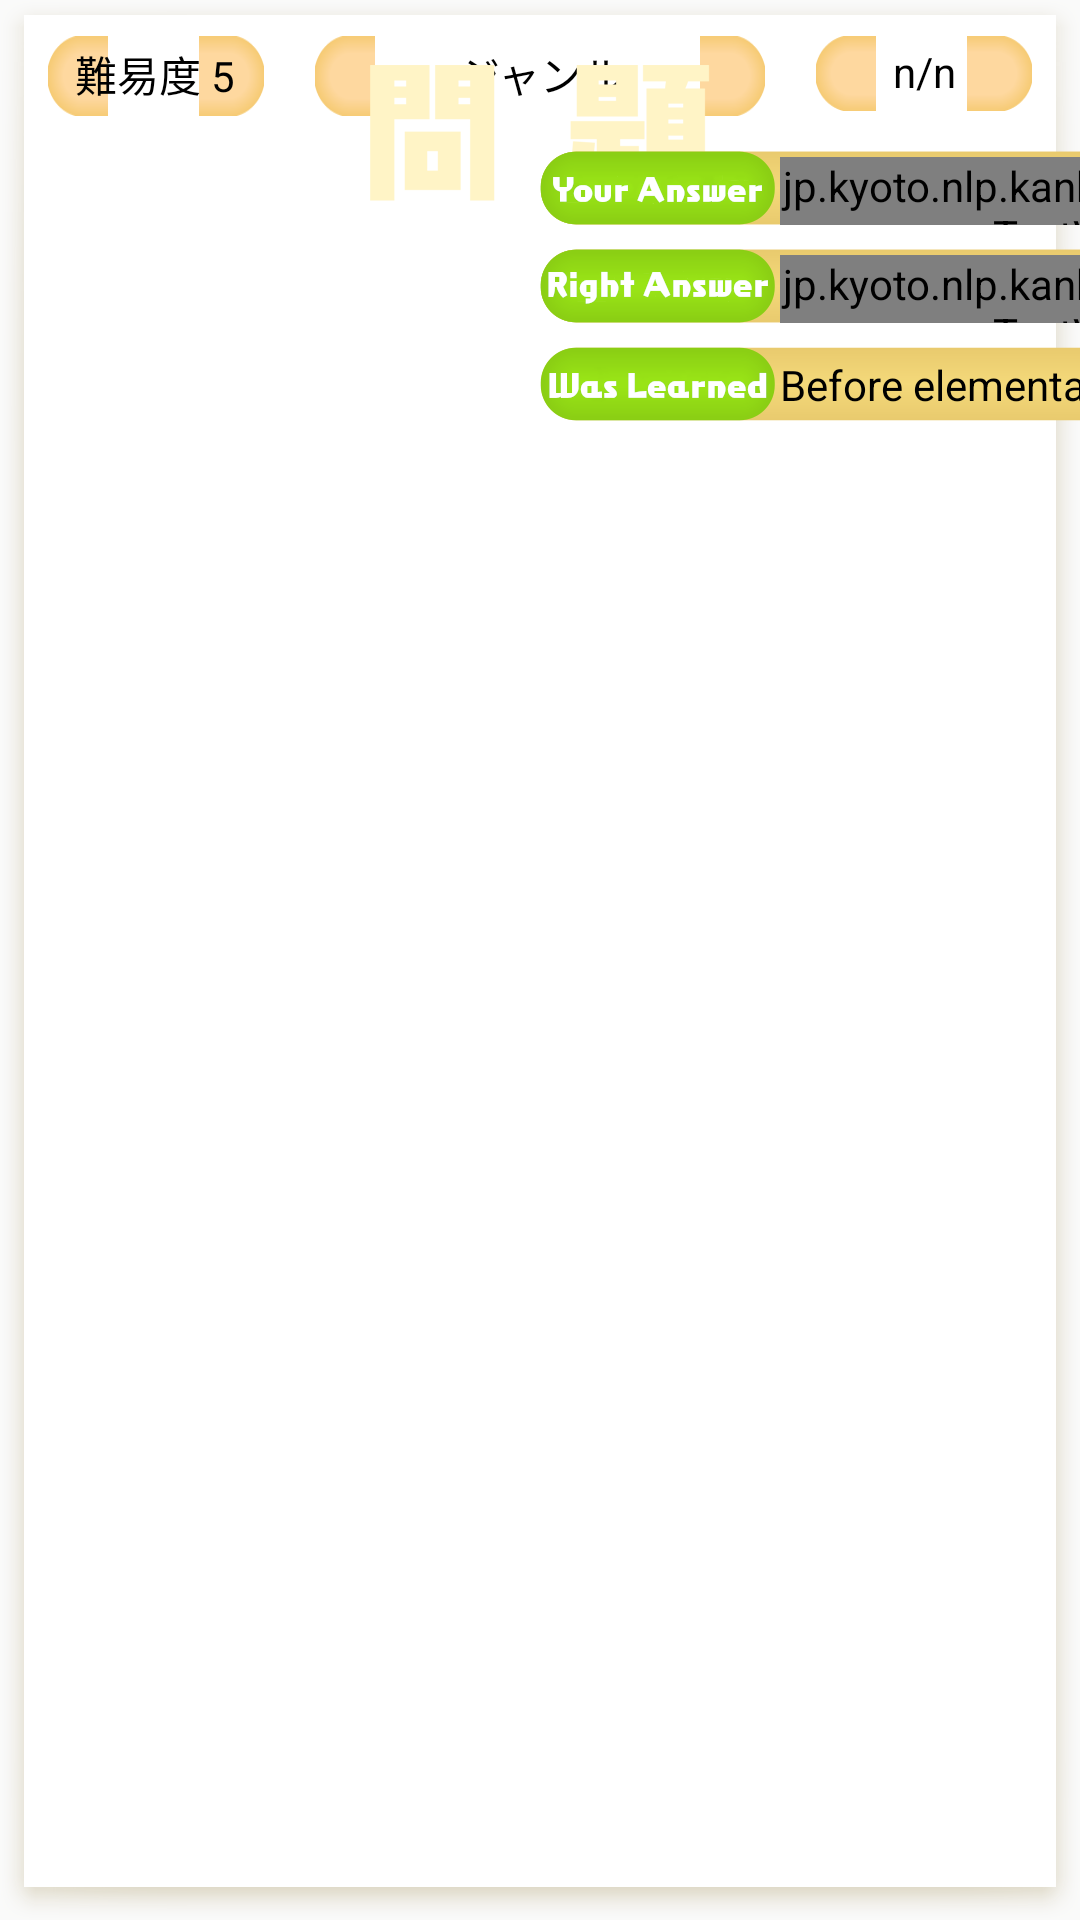

The Android layout XML behind this screen, and the referenced resources:
<!-- AndroidManifest.xml: application theme AppTheme -->
<!-- res/layout/view_summary_item.xml -->
<?xml version="1.0" encoding="utf-8"?>
<androidx.constraintlayout.widget.ConstraintLayout xmlns:android="http://schemas.android.com/apk/res/android"
    xmlns:app="http://schemas.android.com/apk/res-auto"
    xmlns:tools="http://schemas.android.com/tools"
    android:layout_width="match_parent"
    android:layout_height="wrap_content"
    android:background="@drawable/nine_patch_flame_white">

    <TextView
        android:id="@+id/textViewLevel"
        android:layout_width="72dp"
        android:layout_height="wrap_content"
        android:layout_marginStart="16dp"
        android:layout_marginTop="12dp"
        android:background="@drawable/nine_patch_text_window01"
        android:text="難易度 5"
        app:layout_constraintStart_toStartOf="parent"
        app:layout_constraintTop_toTopOf="parent" />

    <TextView
        android:id="@+id/textViewTopic"
        android:layout_width="150dp"
        android:layout_height="wrap_content"
        android:layout_marginTop="12dp"
        android:background="@drawable/nine_patch_text_window01"
        android:text="ジャンル"
        android:textAlignment="center"
        app:layout_constraintEnd_toEndOf="parent"
        app:layout_constraintStart_toStartOf="parent"
        app:layout_constraintTop_toTopOf="parent" />

    <TextView
        android:id="@+id/textViewNumber"
        android:layout_width="72dp"
        android:layout_height="wrap_content"
        android:layout_marginTop="12dp"
        android:layout_marginEnd="16dp"
        android:background="@drawable/nine_patch_text_window01"
        android:text="n/n"
        android:textAlignment="center"
        app:layout_constraintEnd_toEndOf="parent"
        app:layout_constraintTop_toTopOf="parent" />

    <ImageView
        android:layout_width="wrap_content"
        android:layout_height="wrap_content"
        app:layout_constraintBottom_toBottomOf="@id/statement"
        app:layout_constraintEnd_toEndOf="@id/statement"
        app:layout_constraintStart_toStartOf="@id/statement"
        app:layout_constraintTop_toTopOf="@id/statement"
        app:srcCompat="@drawable/text_question" />

    <jp.kyoto.nlp.kanken.SpecifyFontTextView
        android:id="@+id/statement"
        android:layout_width="0dp"
        android:layout_height="0dp"
        android:layout_marginStart="8dp"
        android:layout_marginTop="8dp"
        android:layout_marginEnd="8dp"
        android:text="問題文"
        android:textSize="24sp"
        app:autoSizeMaxTextSize="@dimen/summary_statement_text_max"
        app:autoSizeMinTextSize="@dimen/summary_statement_text_min"
        app:autoSizeTextType="uniform"
        app:layout_constraintDimensionRatio="h,1071:300"
        app:layout_constraintEnd_toEndOf="@+id/imageButtonReadNews"
        app:layout_constraintStart_toStartOf="@+id/imageButtonReadNews"
        app:layout_constraintTop_toBottomOf="@id/textViewTopic" />


    <ImageButton
        android:id="@+id/imageButtonReadNews"
        android:layout_width="wrap_content"
        android:layout_height="wrap_content"
        android:layout_marginStart="8dp"
        android:layout_marginLeft="8dp"
        android:layout_marginTop="8dp"
        android:layout_marginEnd="8dp"
        android:layout_marginRight="8dp"
        android:layout_marginBottom="16dp"
        android:background="@null"
        app:layout_constraintBottom_toBottomOf="parent"
        app:layout_constraintEnd_toEndOf="parent"
        app:layout_constraintStart_toStartOf="parent"
        app:layout_constraintTop_toBottomOf="@+id/imageView20"
        app:srcCompat="@drawable/btn_read_news_small" />

    <ImageView
        android:id="@+id/imageView18"
        android:layout_width="wrap_content"
        android:layout_height="wrap_content"
        android:layout_marginTop="8dp"
        app:layout_constraintStart_toStartOf="@+id/imageView19"
        app:layout_constraintTop_toBottomOf="@+id/statement"
        app:srcCompat="@drawable/window_summary00" />

    <ImageView
        android:id="@+id/imageView19"
        android:layout_width="wrap_content"
        android:layout_height="wrap_content"
        android:layout_marginTop="8dp"
        app:layout_constraintStart_toStartOf="@+id/imageButtonReadNews"
        app:layout_constraintTop_toBottomOf="@+id/imageView18"
        app:srcCompat="@drawable/window_summary01" />

    <ImageView
        android:id="@+id/imageView20"
        android:layout_width="wrap_content"
        android:layout_height="wrap_content"
        android:layout_marginTop="8dp"
        android:scaleType="fitXY"
        app:layout_constraintStart_toStartOf="@+id/imageButtonReadNews"
        app:layout_constraintTop_toBottomOf="@+id/imageView19"
        app:srcCompat="@drawable/window_summary02" />

    <ImageView
        android:id="@+id/imageViewResult"
        android:layout_width="wrap_content"
        android:layout_height="wrap_content"
        android:layout_marginStart="8dp"
        android:layout_marginLeft="8dp"
        android:layout_marginTop="8dp"
        android:layout_marginEnd="8dp"
        android:layout_marginRight="8dp"
        android:layout_marginBottom="8dp"
        app:layout_constraintBottom_toBottomOf="@+id/imageView19"
        app:layout_constraintEnd_toEndOf="@+id/imageButtonReadNews"
        app:layout_constraintStart_toEndOf="@+id/imageView19"
        app:layout_constraintTop_toTopOf="@+id/imageView18"
        app:srcCompat="@drawable/icon_maru" />

    <jp.kyoto.nlp.kanken.SpecifyFontTextView
        android:id="@+id/textViewAnswer"
        android:layout_width="0dp"
        android:layout_height="0dp"
        android:layout_marginStart="80dp"
        android:layout_marginTop="2dp"
        android:text="TextView"
        app:layout_constraintBottom_toBottomOf="@+id/imageView18"
        app:layout_constraintEnd_toEndOf="@+id/imageView18"
        app:layout_constraintHorizontal_bias="0.0"
        app:layout_constraintStart_toStartOf="@+id/imageView18"
        app:layout_constraintTop_toTopOf="@+id/imageView18" />

    <jp.kyoto.nlp.kanken.SpecifyFontTextView
        android:id="@+id/textViewRightAnswer"
        android:layout_width="0dp"
        android:layout_height="0dp"
        android:layout_marginStart="80dp"
        android:layout_marginTop="2dp"
        android:text="TextView"
        app:layout_constraintBottom_toBottomOf="@+id/imageView19"
        app:layout_constraintEnd_toEndOf="@+id/imageView19"
        app:layout_constraintHorizontal_bias="0.0"
        app:layout_constraintStart_toStartOf="@+id/imageView19"
        app:layout_constraintTop_toTopOf="@+id/imageView19" />

    <androidx.appcompat.widget.AppCompatTextView
        android:id="@+id/textViewFamiliarity"
        android:layout_width="0dp"
        android:layout_height="0dp"
        android:layout_marginStart="80dp"
        android:layout_marginTop="3dp"
        android:text="@string/label_familiarity_1"
        app:autoSizeMaxTextSize="@dimen/text_summary_familiarity_max"
        app:autoSizeMinTextSize="@dimen/text_summary_familiarity_min"
        app:autoSizeTextType="uniform"
        app:layout_constraintBottom_toBottomOf="@+id/imageView20"
        app:layout_constraintEnd_toEndOf="@+id/imageView20"
        app:layout_constraintHorizontal_bias="0.0"
        app:layout_constraintStart_toStartOf="@+id/imageView20"
        app:layout_constraintTop_toTopOf="@+id/imageView20" />
</androidx.constraintlayout.widget.ConstraintLayout>
<!-- resources referenced by this layout -->
<resources>
  <dimen name="summary_statement_text_max">32sp</dimen>
  <dimen name="summary_statement_text_min">16sp</dimen>
  <dimen name="text_summary_familiarity_max">14sp</dimen>
  <dimen name="text_summary_familiarity_min">10sp</dimen>
  <!-- drawable icon_maru: png bitmap (drawable-xxhdpi, 2504 bytes) -->
  <!-- drawable text_question: png bitmap (drawable-xxhdpi, 3526 bytes) -->
  <!-- drawable window_summary00: png bitmap (drawable-xxhdpi, 10655 bytes) -->
  <!-- drawable window_summary01: png bitmap (drawable-ja-xxhdpi, 9588 bytes) -->
  <!-- drawable window_summary02: png bitmap (drawable-ja-xxhdpi, 8872 bytes) -->
  <string name="label_familiarity_1">I don\'t know this Japanese word</string>
  <style name="AppTheme" parent="Theme.AppCompat.Light.NoActionBar">
          
          <item name="colorPrimary">@color/colorPrimary</item>
          <item name="colorPrimaryDark">@color/colorPrimaryDark</item>
          <item name="colorAccent">@color/colorAccent</item>
          <item name="android:textColor">@color/text</item>
          <item name="actionBarSize">@dimen/actionBarSize</item>
          <item name="android:actionBarSize">@dimen/actionBarSize</item>
          <item name="android:splitMotionEvents">false</item>
          <item name="android:windowEnableSplitTouch">false</item>
      </style>
  <color name="colorPrimary">#f4a328</color>
  <color name="colorPrimaryDark">#da9b35</color>
  <color name="colorAccent">#FF4081</color>
  <color name="text">#000</color>
  <dimen name="actionBarSize">50dp</dimen>
</resources>
